The GitHub repository xsrajasso/arboles contains a labelled image folder "dataset" with 5 categories: green, ground, leafless, red, yellow. Examples follow, each with its label.

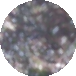
Label: ground

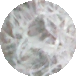
Label: leafless

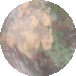
Label: yellow

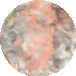
Label: red

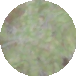
Label: green

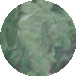
Label: green
